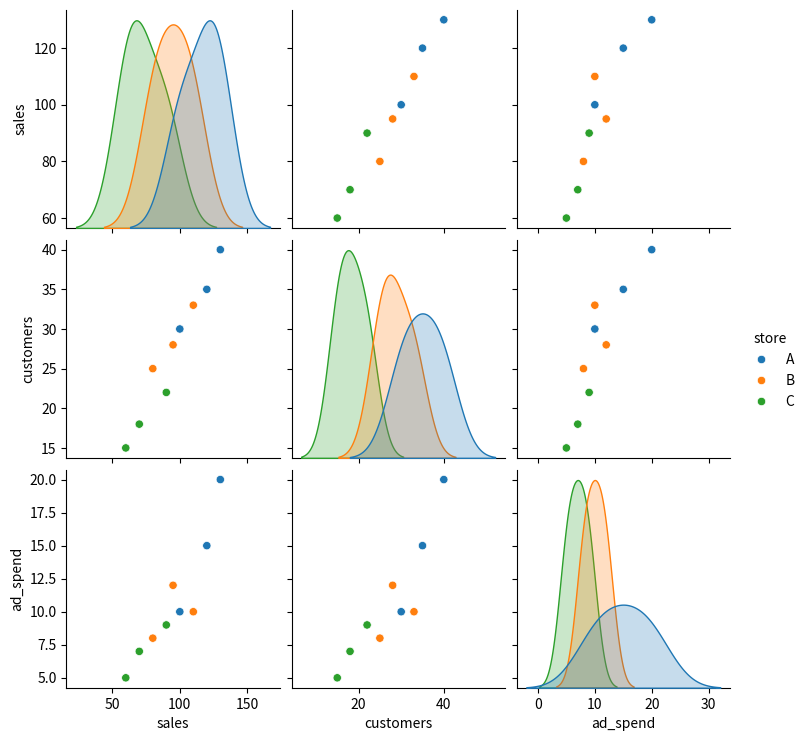

The matplotlib source for this figure:
import pandas as pd
import seaborn as sns
import matplotlib.pyplot as plt

# サンプルデータを拡張
df = pd.DataFrame({
    "store": ["A","A","A","B","B","B","C","C","C"],
    "sales": [100, 120, 130, 80, 95, 110, 60, 70, 90],
    "customers": [30, 35, 40, 25, 28, 33, 15, 18, 22],
    "ad_spend": [10, 15, 20, 8, 12, 10, 5, 7, 9]
})

# ペアプロット
sns.pairplot(df, hue="store")
plt.show()
